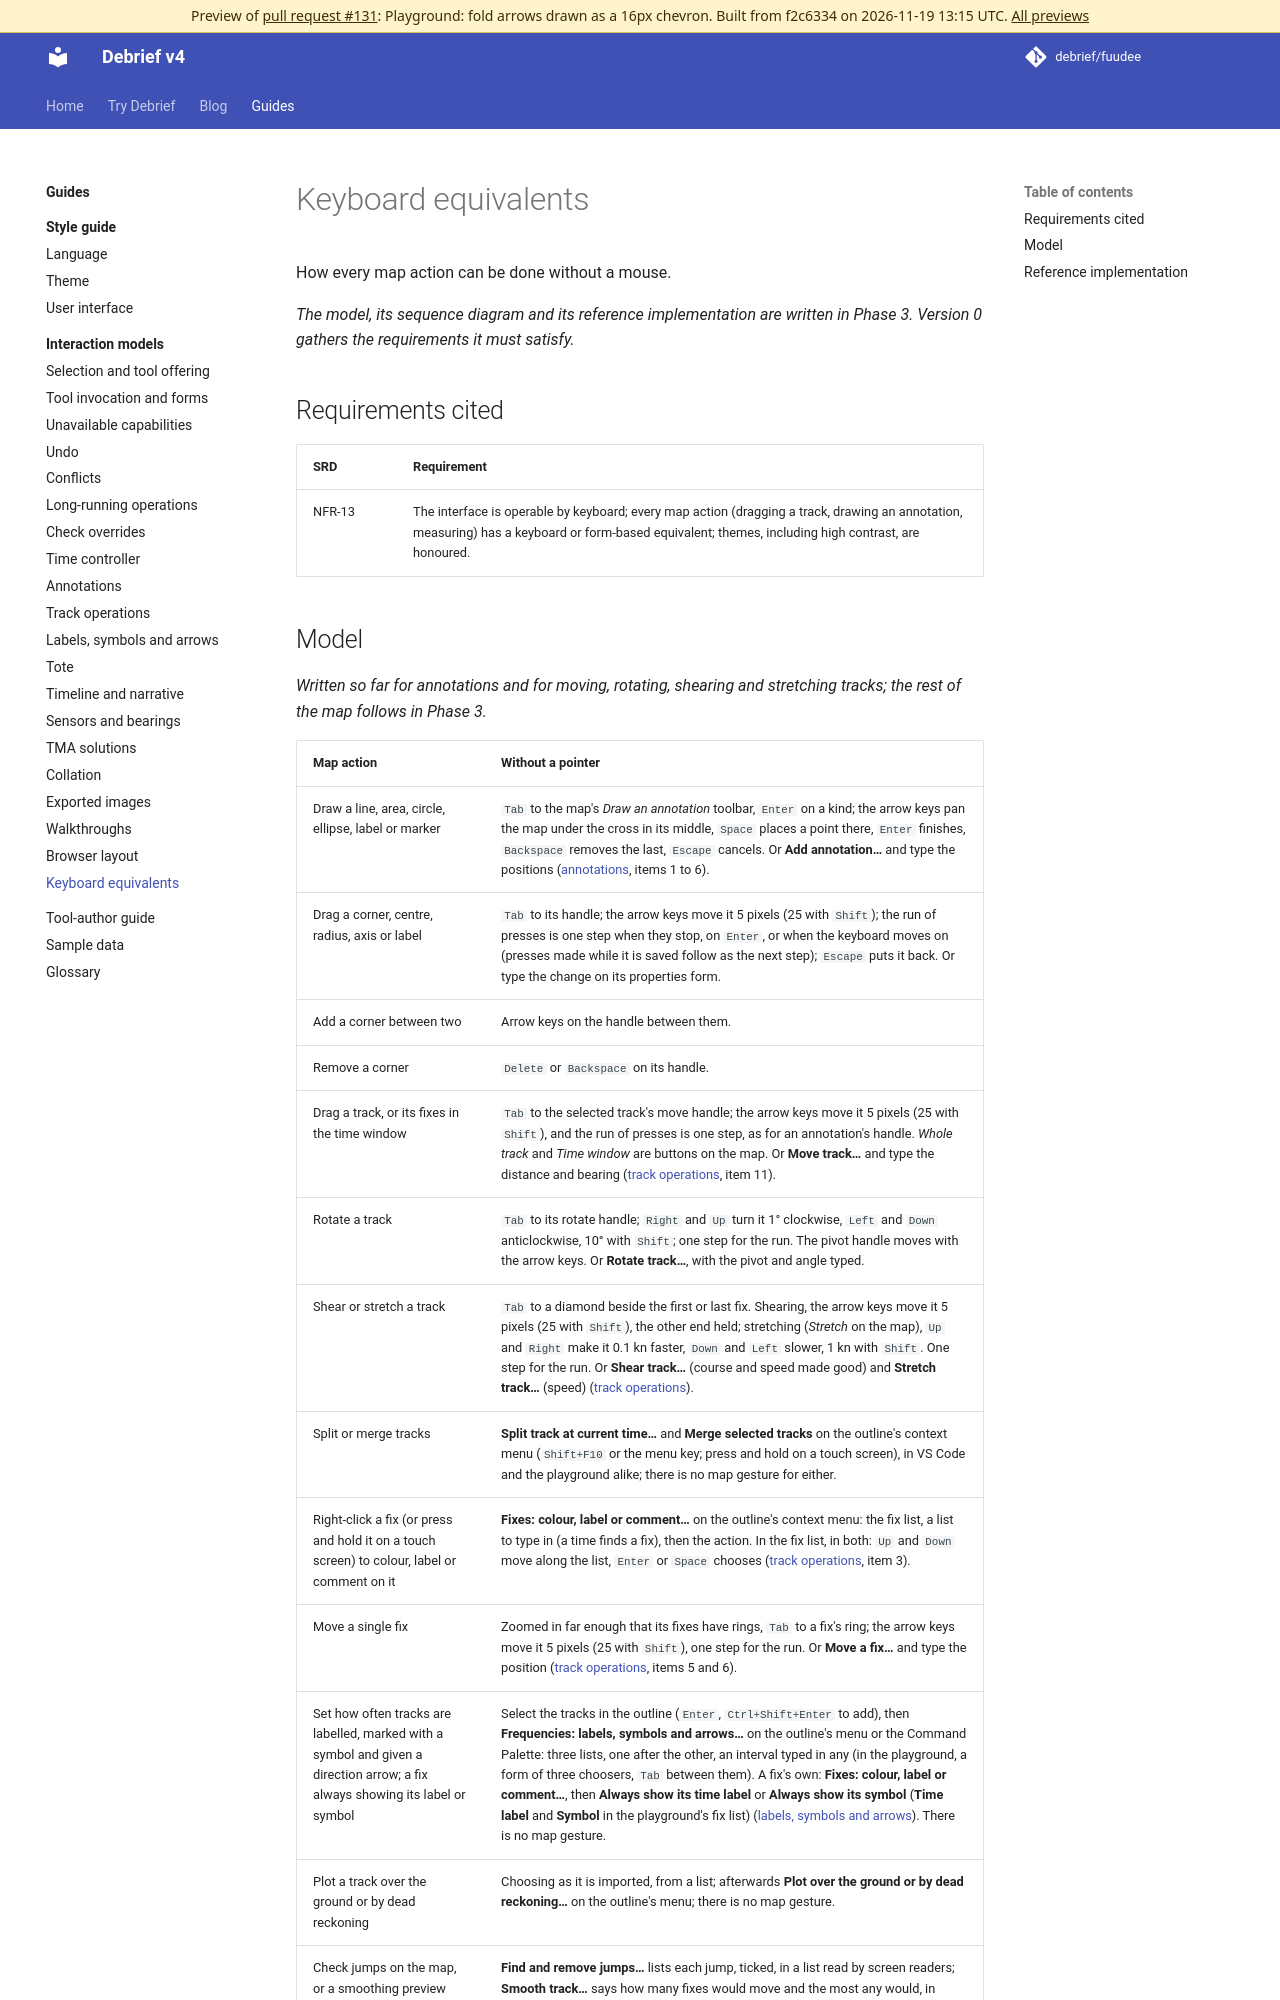

repository: debrief/fuudee · page: pr-preview/pr-131/guides/interaction-models/keyboard-equivalents/index.html · generator: mkdocs

# Keyboard equivalents

How every map action can be done without a mouse.

*The model, its sequence diagram and its reference implementation are written in Phase 3. Version 0 gathers the requirements it must satisfy.*

## Requirements cited

| SRD | Requirement |
| --- | --- |
| NFR-13 | The interface is operable by keyboard; every map action (dragging a track, drawing an annotation, measuring) has a keyboard or form-based equivalent; themes, including high contrast, are honoured. |
